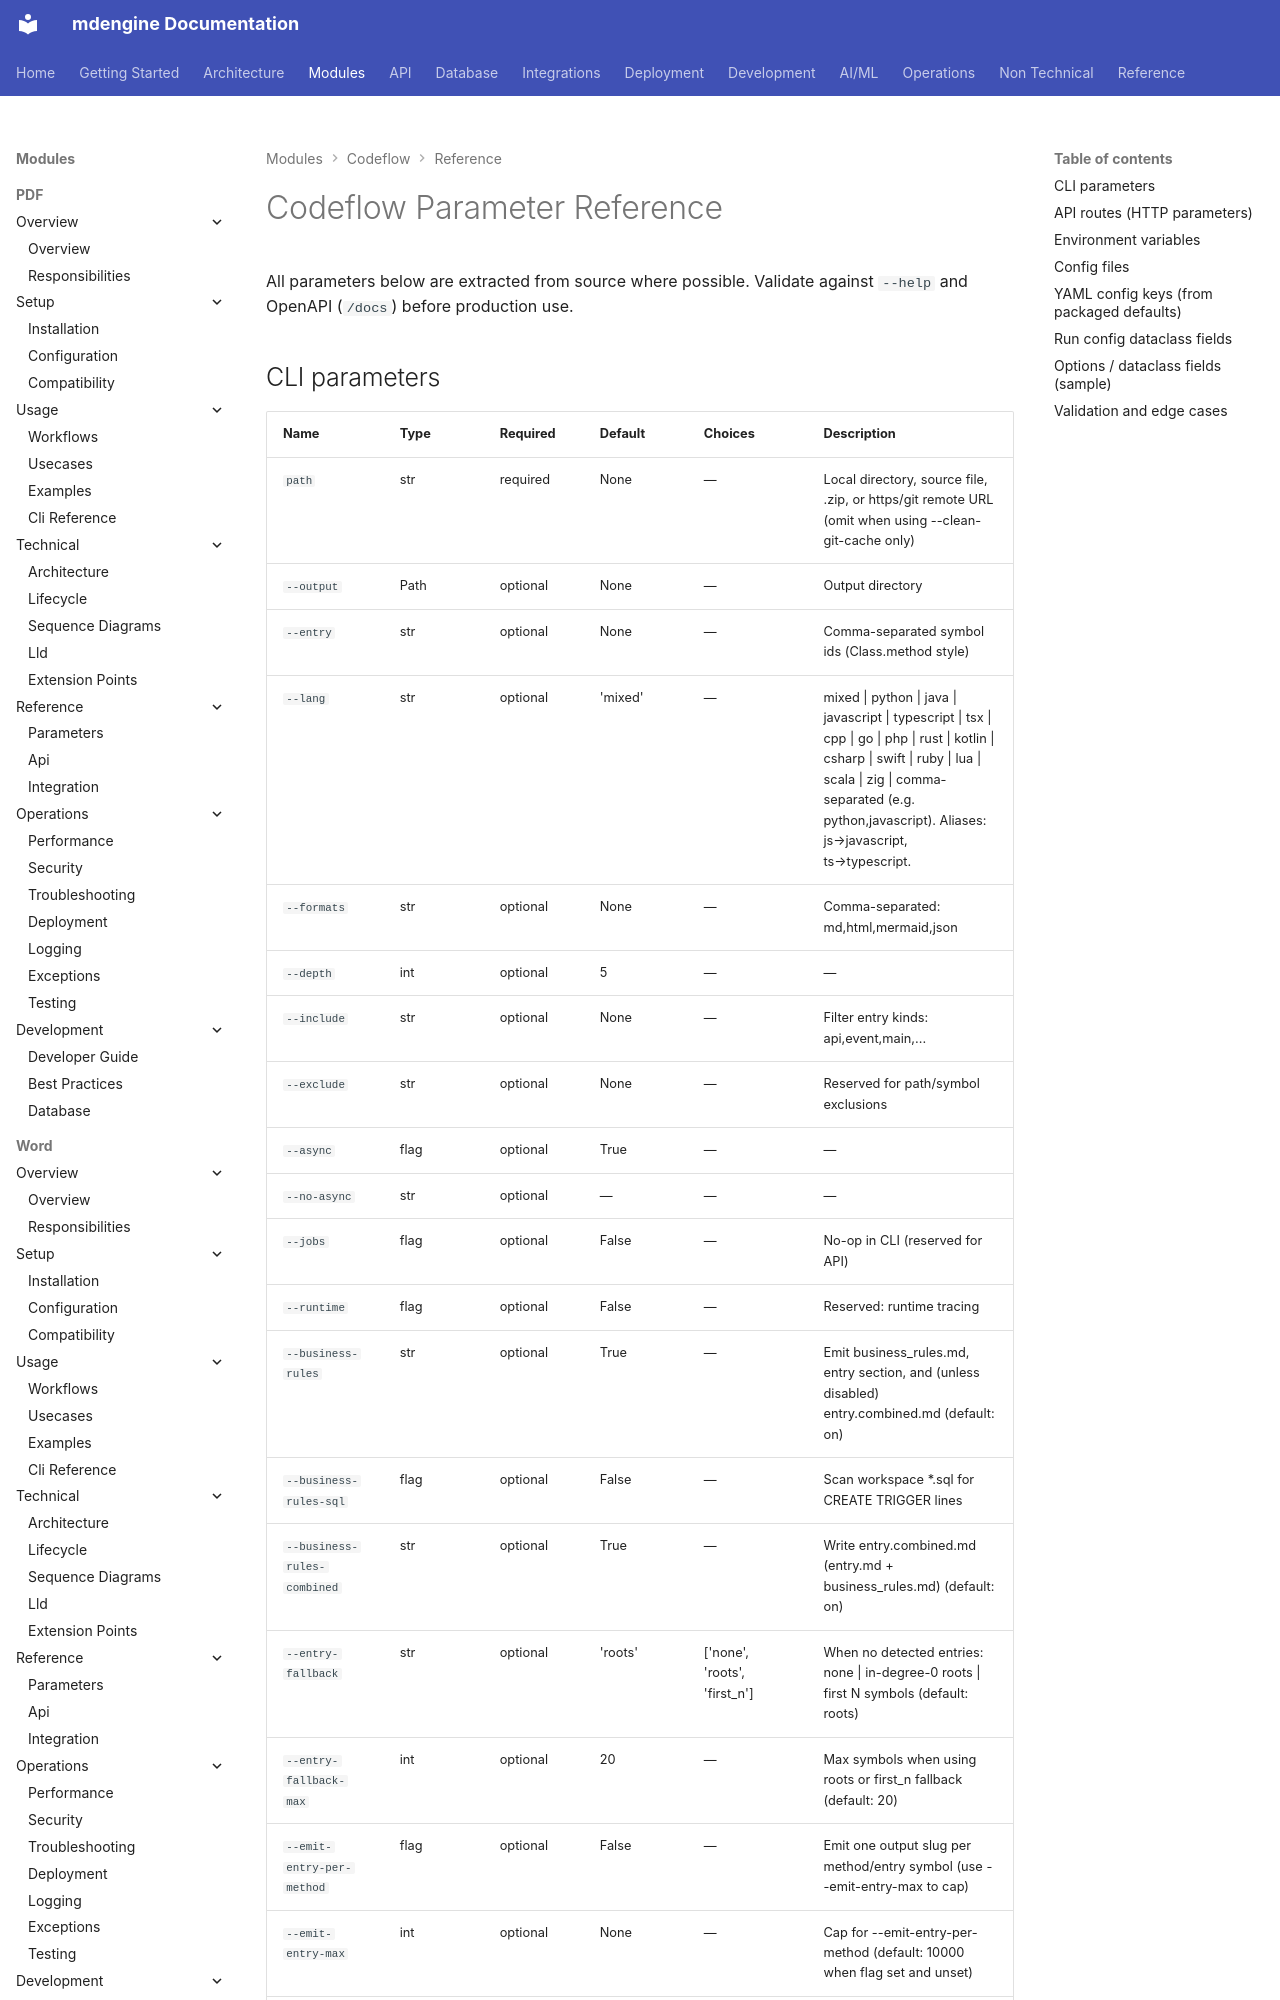

repository: mdengine/md-generator · page: modules/codeflow/parameters/index.html · generator: mkdocs

# Codeflow Parameter Reference

All parameters below are extracted from source where possible. Validate against `--help` and OpenAPI (`/docs`) before production use.

## CLI parameters

| Name | Type | Required | Default | Choices | Description |
| --- | --- | --- | --- | --- | --- |
| `path` | str | required | None | — | Local directory, source file, .zip, or https/git remote URL (omit when using --clean-git-cache only) |
| `--output` | Path | optional | None | — | Output directory |
| `--entry` | str | optional | None | — | Comma-separated symbol ids (Class.method style) |
| `--lang` | str | optional | 'mixed' | — | mixed \| python \| java \| javascript \| typescript \| tsx \| cpp \| go \| php \| rust \| kotlin \| csharp \| swift \| ruby \| lua \| scala \| zig \| comma-separated (e.g. python,javascript). Aliases: js→javascript, ts→typescript. |
| `--formats` | str | optional | None | — | Comma-separated: md,html,mermaid,json |
| `--depth` | int | optional | 5 | — | — |
| `--include` | str | optional | None | — | Filter entry kinds: api,event,main,... |
| `--exclude` | str | optional | None | — | Reserved for path/symbol exclusions |
| `--async` | flag | optional | True | — | — |
| `--no-async` | str | optional | — | — | — |
| `--jobs` | flag | optional | False | — | No-op in CLI (reserved for API) |
| `--runtime` | flag | optional | False | — | Reserved: runtime tracing |
| `--business-rules` | str | optional | True | — | Emit business_rules.md, entry section, and (unless disabled) entry.combined.md (default: on) |
| `--business-rules-sql` | flag | optional | False | — | Scan workspace *.sql for CREATE TRIGGER lines |
| `--business-rules-combined` | str | optional | True | — | Write entry.combined.md (entry.md + business_rules.md) (default: on) |
| `--entry-fallback` | str | optional | 'roots' | ['none', 'roots', 'first_n'] | When no detected entries: none \| in-degree-0 roots \| first N symbols (default: roots) |
| `--entry-fallback-max` | int | optional | 20 | — | Max symbols when using roots or first_n fallback (default: 20) |
| `--emit-entry-per-method` | flag | optional | False | — | Emit one output slug per method/entry symbol (use --emit-entry-max to cap) |
| `--emit-entry-max` | int | optional | None | — | Cap for --emit-entry-per-method (default: 10000 when flag set and unset) |
| `
